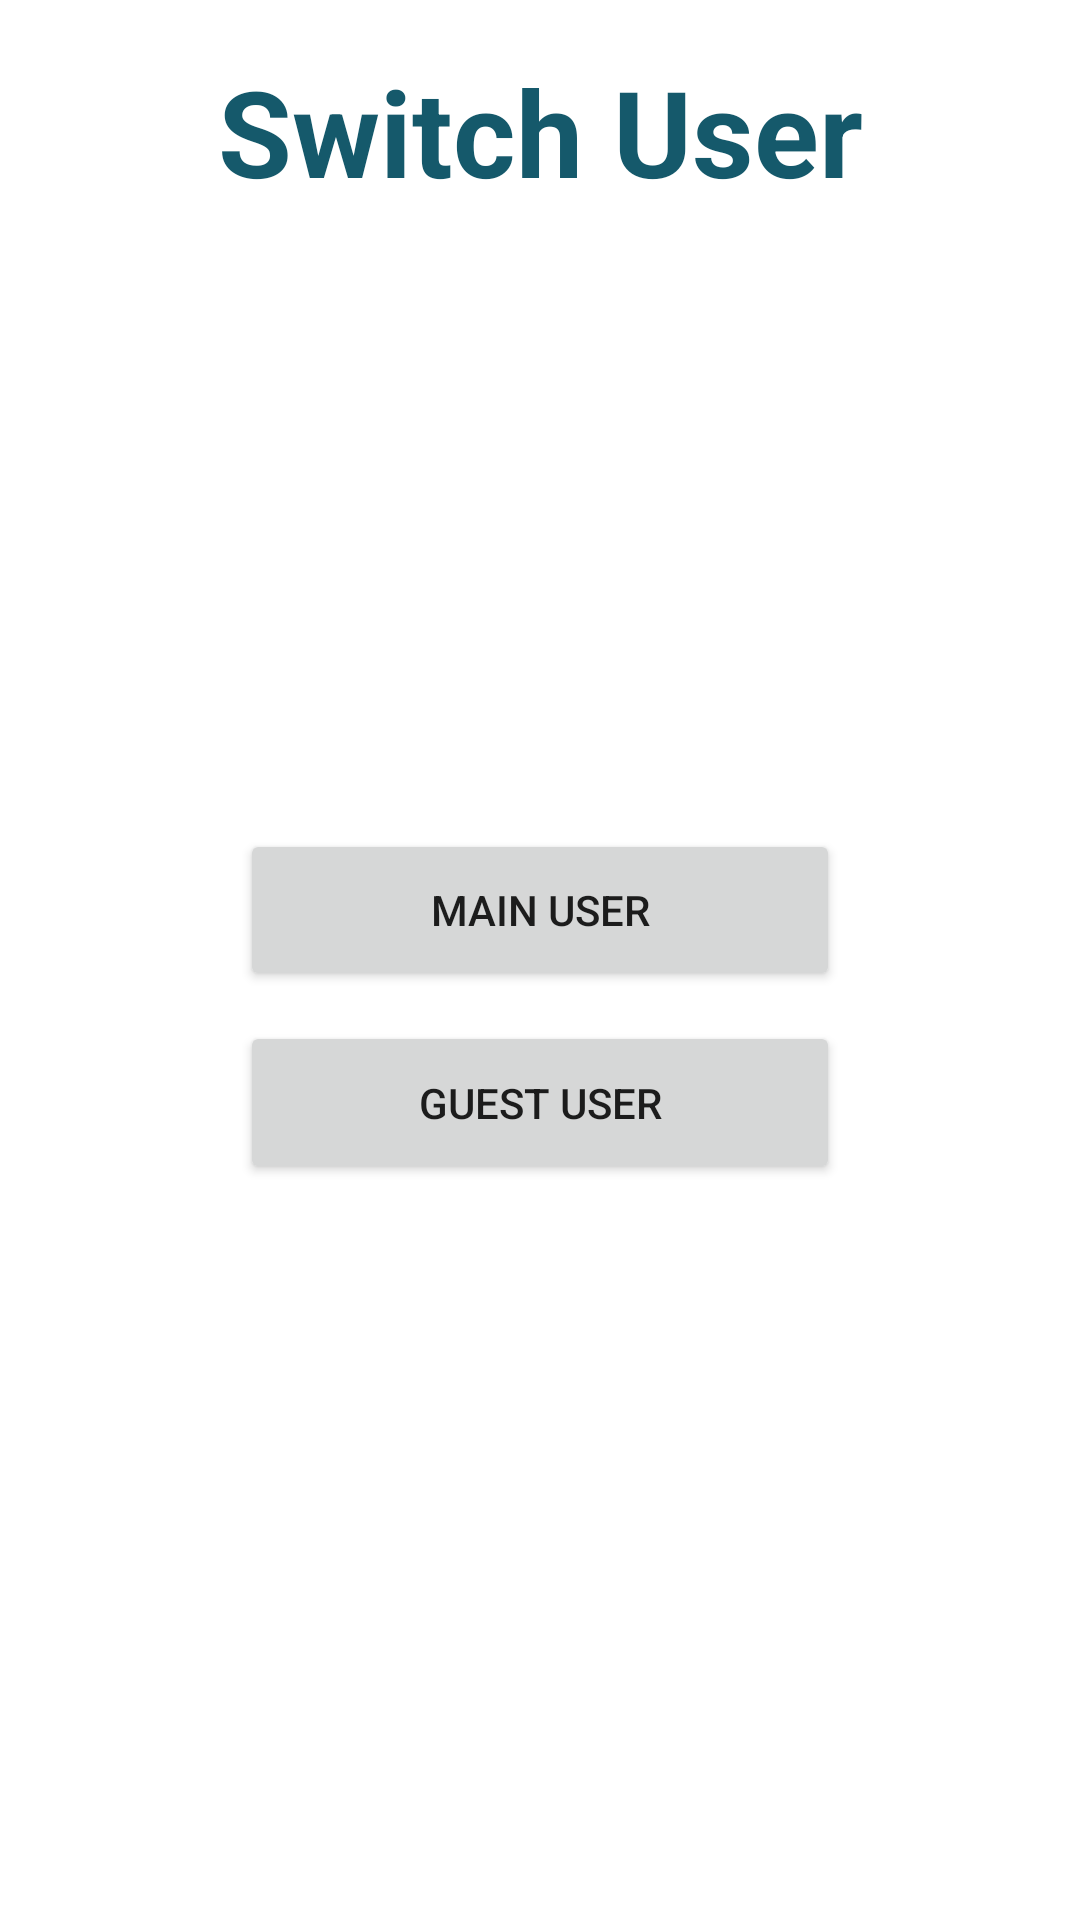

Write the Android layout XML for this screen, with the resource values it uses.
<!-- AndroidManifest.xml: application theme Theme.Le_androidapp -->
<!-- res/layout/fragment_user_switch.xml -->
<?xml version="1.0" encoding="utf-8"?>
<androidx.appcompat.widget.LinearLayoutCompat xmlns:android="http://schemas.android.com/apk/res/android"
    xmlns:tools="http://schemas.android.com/tools"
    android:orientation="vertical"
    android:layout_width="match_parent"
    android:layout_height="match_parent"
    android:weightSum="11"
    tools:context=".UserSwitchFragment">

    <TextView
        android:id="@+id/switchUserFragment"
        android:layout_width="match_parent"
        android:layout_height="wrap_content"
        android:text="Switch User"
        android:textColor="@color/dark_cyan"
        android:textSize="40sp"
        android:textStyle="bold"
        android:textAlignment="center"
        android:gravity="center"
        android:layout_weight="1" />

    <View
        android:layout_width="match_parent"
        android:layout_height="150dp"
        android:layout_weight="1"/>
    <Button
        android:id="@+id/switchUserMain"
        android:layout_width="match_parent"
        android:layout_height="20dp"
        android:layout_marginLeft="80dp"
        android:layout_marginRight="80dp"
        android:layout_marginTop="5dp"
        android:layout_marginBottom="5dp"
        android:text="Main User"
        android:layout_weight="1"/>
    <Button
        android:id="@+id/switchUserGuest"
        android:layout_width="match_parent"
        android:layout_height="20dp"
        android:layout_marginLeft="80dp"
        android:layout_marginRight="80dp"
        android:layout_marginTop="5dp"
        android:layout_marginBottom="5dp"
        android:text="Guest User"
        android:layout_weight="1"/>

</androidx.appcompat.widget.LinearLayoutCompat>
<!-- resources referenced by this layout -->
<resources>
  <color name="dark_cyan">#15596B</color>
  <style name="Theme.Le_androidapp" parent="Theme.MaterialComponents.DayNight.DarkActionBar">
          
          <item name="colorPrimary">@color/purple_500</item>
          <item name="colorPrimaryVariant">@color/gray_700</item>
          <item name="colorOnPrimary">@color/white</item>
          
          <item name="colorSecondary">@color/teal_200</item>
          <item name="colorSecondaryVariant">@color/teal_700</item>
          <item name="colorOnSecondary">@color/black</item>
          
          <item name="android:statusBarColor">?attr/colorPrimaryVariant</item>
          
      </style>
  <color name="purple_500">#FF6200EE</color>
  <color name="white">#FFFFFFFF</color>
  <color name="teal_200">#FF03DAC5</color>
  <color name="teal_700">#FF018786</color>
  <color name="black">#FF000000</color>
</resources>
